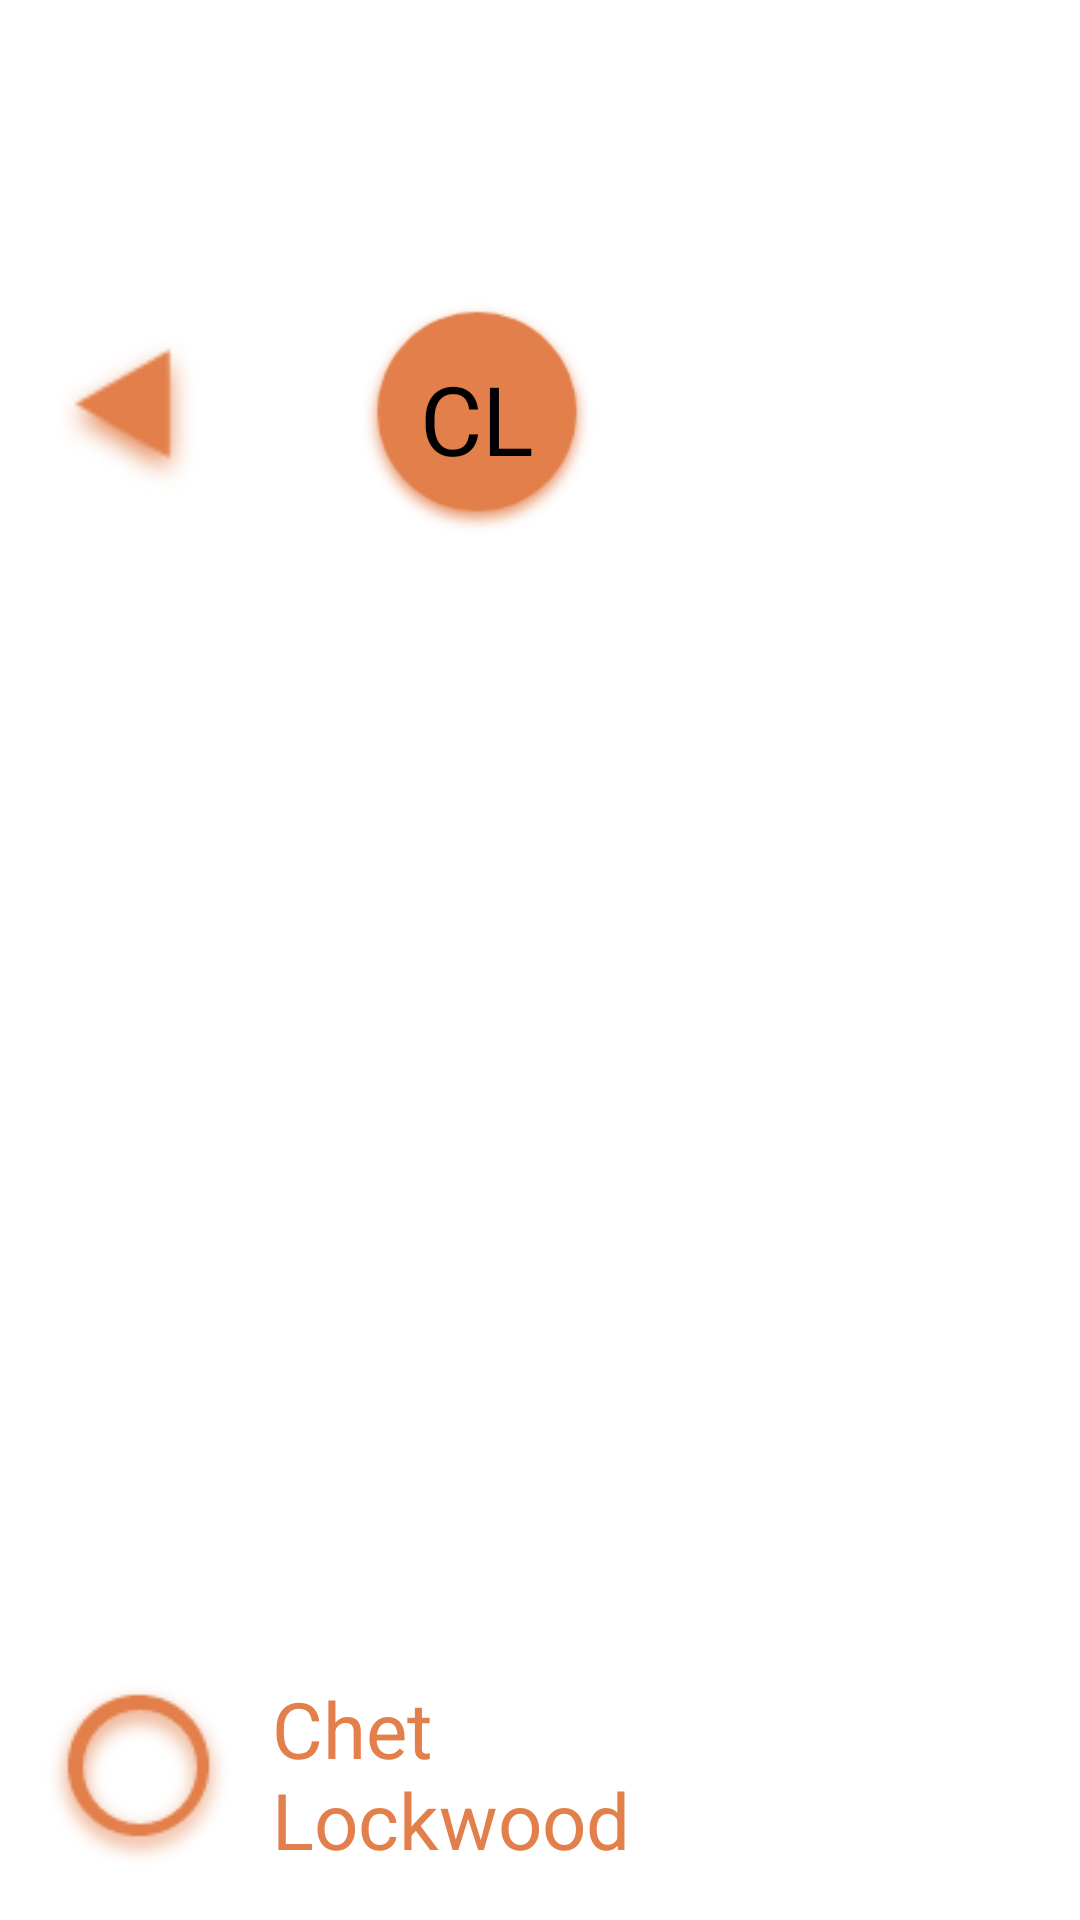

This screen was rendered from an Android layout file. Write that file and the resources it references.
<!-- AndroidManifest.xml: application theme Theme.Fuji.NoActionBar -->
<!-- res/layout/settings_header.xml -->
<?xml version="1.0" encoding="utf-8"?>
<LinearLayout
    xmlns:android="http://schemas.android.com/apk/res/android"
    xmlns:app="http://schemas.android.com/apk/res-auto"
    xmlns:tools="http://schemas.android.com/tools"
    android:layout_width="match_parent"
    android:layout_height="176dp"
    android:background="@color/transparent"
    android:theme="@style/ThemeOverlay.AppCompat.Dark"
    android:orientation="vertical">

    <androidx.constraintlayout.widget.ConstraintLayout
        android:layout_width="match_parent"
        android:layout_height="match_parent"
        android:orientation="horizontal">

        <ImageView
            android:id="@+id/settings_back_button"
            android:layout_width="71dp"
            android:layout_height="68dp"
            android:src="@drawable/orange_back_icon"
            app:layout_constraintBottom_toBottomOf="parent"
            app:layout_constraintEnd_toEndOf="parent"
            app:layout_constraintHorizontal_bias="0.047"
            app:layout_constraintStart_toStartOf="parent"
            app:layout_constraintTop_toTopOf="parent"
            app:layout_constraintVertical_bias="0.175"></ImageView>

        <ImageView
            android:id="@+id/initials_background"
            android:layout_width="80dp"
            android:layout_height="85dp"
            android:src="@drawable/orange_name_background"
            app:layout_constraintBottom_toBottomOf="parent"
            app:layout_constraintEnd_toEndOf="parent"
            app:layout_constraintHorizontal_bias="0.425"
            app:layout_constraintStart_toStartOf="parent"
            app:layout_constraintTop_toTopOf="parent"
            app:layout_constraintVertical_bias="0.175"></ImageView>

        <TextView
            android:id="@+id/settings_initials"
            android:layout_width="wrap_content"
            android:layout_height="wrap_content"
            android:text="CL"
            android:textColor="@color/black"
            android:textSize="32dp"
            app:layout_constraintBottom_toBottomOf="@+id/initials_background"
            app:layout_constraintEnd_toEndOf="@+id/initials_background"
            app:layout_constraintStart_toStartOf="@+id/initials_background"
            app:layout_constraintTop_toTopOf="@+id/initials_background" />

        <ImageView
            android:id="@+id/orange_name_button"
            android:layout_width="wrap_content"
            android:layout_height="wrap_content"
            android:src="@drawable/orange_circle_icon"
            app:layout_constraintBottom_toBottomOf="parent"
            app:layout_constraintEnd_toEndOf="parent"
            app:layout_constraintHorizontal_bias="0.046"
            app:layout_constraintStart_toStartOf="parent"
            app:layout_constraintTop_toTopOf="parent"
            app:layout_constraintVertical_bias="0.972" />

        <TextView
            android:id="@+id/settings_name"
            android:layout_width="120dp"
            android:layout_height="wrap_content"
            android:text="Chet Lockwood"
            android:textColor="@color/orange_text_color"
            android:textSize="26dp"
            app:layout_constraintBottom_toBottomOf="parent"
            app:layout_constraintEnd_toEndOf="parent"
            app:layout_constraintHorizontal_bias="0.378"
            app:layout_constraintStart_toStartOf="parent"
            app:layout_constraintTop_toTopOf="parent"
            app:layout_constraintVertical_bias="0.972" />


    </androidx.constraintlayout.widget.ConstraintLayout>

</LinearLayout>
<!-- resources referenced by this layout -->
<resources>
  <color name="black">#FF000000</color>
  <color name="orange_text_color">#E27F4A</color>
  <color name="transparent">#00000000</color>
  <!-- drawable orange_back_icon: png bitmap (drawable, 2009 bytes) -->
  <!-- drawable orange_circle_icon: png bitmap (drawable, 4893 bytes) -->
  <!-- drawable orange_name_background: png bitmap (drawable-xxxhdpi, 6312 bytes) -->
  <style name="Theme.Fuji.NoActionBar">
          <item name="windowActionBar">false</item>
          <item name="windowNoTitle">true</item>
      </style>
</resources>
